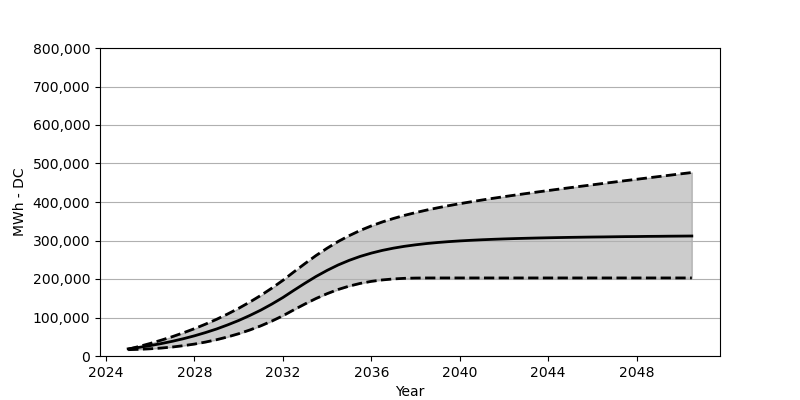

Values plotted in this chart, from the file beside it:
Date, Low, Base, High
2025-01, 16422, 18566, 17680
2025-07, 17339, 22473, 24844
2026-01, 18731, 27071, 32668
2026-07, 20659, 32266, 41163
2027-01, 23329, 38215, 50266
2027-07, 26813, 44864, 60255
2028-01, 30978, 52410, 71027
2028-07, 36173, 60842, 82718
2029-01, 42359, 70203, 95366
2029-07, 49544, 80707, 109036
2030-01, 57894, 92274, 123922
2030-07, 67430, 105057, 139942
2031-01, 78336, 119190, 157384
2031-07, 90624, 134756, 176156
2032-01, 104510, 151889, 196537
2032-07, 120035, 170662, 218566
2033-01, 135210, 189114, 240246
2033-07, 149353, 206516, 260946
2034-01, 161930, 222391, 280017
2034-07, 172754, 236390, 297325
2035-01, 181599, 248493, 312665
2035-07, 188558, 258699, 326118
2036-01, 193846, 267234, 337911
2036-07, 197598, 274296, 348210
2037-01, 200176, 280151, 357240
2037-07, 201753, 284893, 365281
2038-01, 202454, 288790, 372476
2038-07, 202701, 292078, 378981
2039-01, 202743, 294790, 384940
2039-07, 202743, 297047, 390465
2040-01, 202743, 298913, 395630
2040-07, 202743, 300501, 400444
2041-01, 202743, 301913, 405124
2041-07, 202743, 303067, 409557
2042-01, 202743, 304119, 413835
2042-07, 202743, 305005, 417917
2043-01, 202743, 305779, 421979
2043-07, 202743, 306480, 425886
2044-01, 202743, 307088, 429773
2044-07, 202743, 307634, 433535
2045-01, 202743, 308150, 437308
2045-07, 202743, 308583, 440999
2046-01, 202743, 309005, 444638
2046-07, 202743, 309294, 448277
2047-01, 202743, 309706, 451905
2047-07, 202743, 310077, 455513
2048-01, 202743, 310294, 458998
2048-07, 202743, 310675, 462554
2049-01, 202743, 310881, 466121
2049-07, 202743, 311201, 469606
2050-01, 202743, 311428, 473152
2050-07, 202743, 311686, 476595
